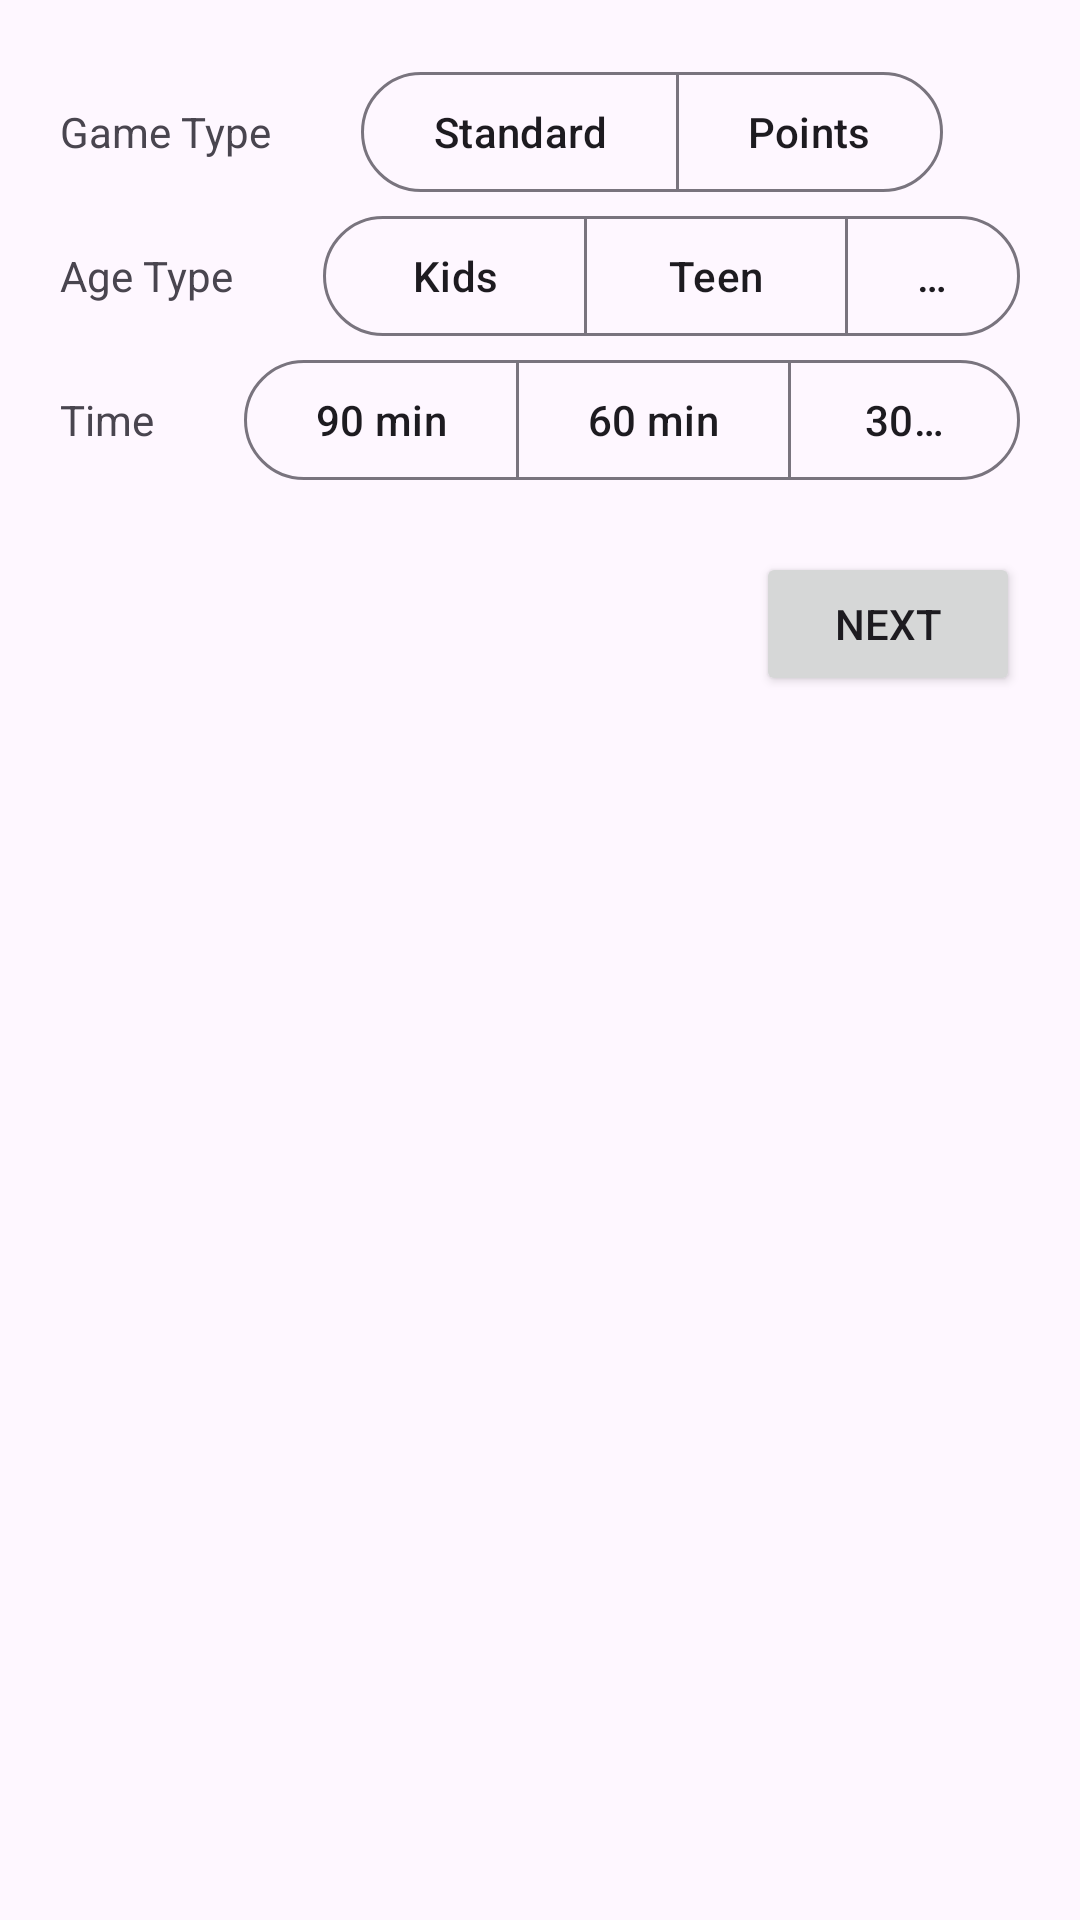

Write the Android layout XML for this screen, with the resource values it uses.
<!-- AndroidManifest.xml: application theme Theme.QuestionGame -->
<!-- res/layout/activity_game_details.xml -->
<?xml version="1.0" encoding="utf-8"?>
<layout>
<LinearLayout xmlns:android="http://schemas.android.com/apk/res/android"
    xmlns:app="http://schemas.android.com/apk/res-auto"
    xmlns:tools="http://schemas.android.com/tools"
    android:id="@+id/main"
    android:layout_width="match_parent"
    android:layout_height="match_parent"

    tools:context=".app.gamedetails.GameDetails"
    android:orientation="vertical"
    android:padding="20dp">
    <LinearLayout
        android:id="@+id/ll_gametype"
        android:layout_width="match_parent"
        android:layout_height="wrap_content"
        android:orientation="horizontal"
        android:gravity="center_vertical">
        <androidx.appcompat.widget.AppCompatTextView
            android:layout_width="wrap_content"
            android:layout_height="wrap_content"
            android:text="Game Type"
            android:layout_marginRight="30dp"/>

        <com.google.android.material.button.MaterialButtonToggleGroup
            android:id="@+id/toogle_gametype"
            android:layout_width="wrap_content"
            android:layout_height="wrap_content"
            app:singleSelection="true">
            <com.google.android.material.button.MaterialButton
                android:id="@+id/btn_standard"
                android:layout_width="wrap_content"
                android:layout_height="wrap_content"
                android:text="Standard"
                style="@style/Widget.Material3.Button.OutlinedButton"/>
            <com.google.android.material.button.MaterialButton
                android:id="@+id/btn_points"
                android:layout_width="wrap_content"
                android:layout_height="wrap_content"
                android:text="Points"
                style="@style/Widget.Material3.Button.OutlinedButton"/>
        </com.google.android.material.button.MaterialButtonToggleGroup>
    </LinearLayout>

    <LinearLayout
        android:id="@+id/ll_agetype"
        android:layout_width="match_parent"
        android:layout_height="wrap_content"
        android:orientation="horizontal"
        android:gravity="center_vertical">
        <androidx.appcompat.widget.AppCompatTextView
            android:layout_width="wrap_content"
            android:layout_height="wrap_content"
            android:text="Age Type"
            android:layout_marginRight="30dp"/>

        <com.google.android.material.button.MaterialButtonToggleGroup
            android:id="@+id/toogle_agetype"
            android:layout_width="wrap_content"
            android:layout_height="wrap_content"
            app:selectionRequired="true"
            app:singleSelection="true">
            <com.google.android.material.button.MaterialButton
                android:id="@+id/btn_kids"
                android:layout_width="wrap_content"
                android:layout_height="wrap_content"
                android:text="Kids"
                style="@style/Widget.Material3.Button.OutlinedButton"/>
            <com.google.android.material.button.MaterialButton
                android:id="@+id/btn_teen"
                android:layout_width="wrap_content"
                android:layout_height="wrap_content"
                android:text="Teen"
                style="@style/Widget.Material3.Button.OutlinedButton"/>
            <com.google.android.material.button.MaterialButton
                android:id="@+id/btn_adult"
                android:layout_width="wrap_content"
                android:layout_height="wrap_content"
                android:text="Adult"
                style="@style/Widget.Material3.Button.OutlinedButton"/>
        </com.google.android.material.button.MaterialButtonToggleGroup>
    </LinearLayout>
    <LinearLayout
        android:id="@+id/ll_time"
        android:layout_width="match_parent"
        android:layout_height="wrap_content"
        android:orientation="horizontal"
        android:gravity="center_vertical">
        <androidx.appcompat.widget.AppCompatTextView
            android:layout_width="wrap_content"
            android:layout_height="wrap_content"
            android:text="Time"
            android:layout_marginRight="30dp"/>

        <com.google.android.material.button.MaterialButtonToggleGroup
            android:id="@+id/toogle_time"
            android:layout_width="wrap_content"
            android:layout_height="wrap_content"
            app:singleSelection="true">
            <com.google.android.material.button.MaterialButton
                android:id="@+id/btn_90min"
                android:layout_width="wrap_content"
                android:layout_height="wrap_content"
                android:text="90 min"
                style="@style/Widget.Material3.Button.OutlinedButton"/>
            <com.google.android.material.button.MaterialButton
                android:id="@+id/btn_60min"
                android:layout_width="wrap_content"
                android:layout_height="wrap_content"
                android:text="60 min"
                style="@style/Widget.Material3.Button.OutlinedButton"/>
            <com.google.android.material.button.MaterialButton
                android:id="@+id/btn_30min"
                android:layout_width="wrap_content"
                android:layout_height="wrap_content"
                android:text="30 min"
                style="@style/Widget.Material3.Button.OutlinedButton"/>
        </com.google.android.material.button.MaterialButtonToggleGroup>
    </LinearLayout>

    <androidx.appcompat.widget.AppCompatButton
        android:id="@+id/btn_next"
        android:layout_width="wrap_content"
        android:layout_height="wrap_content"
        android:text="Next"
        android:layout_marginTop="20dp"
        android:layout_gravity="center|right"/>

</LinearLayout>
</layout>
<!-- resources referenced by this layout -->
<resources>
  <style name="Theme.QuestionGame" parent="Base.Theme.QuestionGame" />
  <style name="Base.Theme.QuestionGame" parent="Theme.Material3.DayNight.NoActionBar">
          
          
      </style>
</resources>
